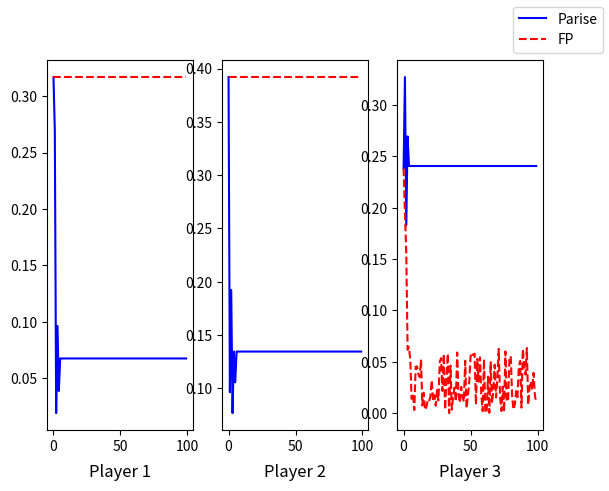

Python code for this plot:
import numpy as np
import matplotlib.pyplot as plt

"""
DO in NAG simulation: 

1. Set up adjacency matrix
2. Create function for cost function
3. Initialise agent preferences
4. Set up initial references

Until convergence:
Each agent simultaneously:
Computes optimal strategy
Communicates the new optimal strategy to the neighbours
"""

def initialise():
    """
    Initialise all required components for the NAG problem in Parise et al.
    :return: (NxN) Adjacency Matrix, (Nx1) q array with all entries > 1, (nxN) x0 array, (nxN) sigma array
    """

    adjMat = (np.eye(3) == False) * (1 / 2)  # Designed to conform to double stochastic property

    initVectors = np.random.rand(2, 3)
    initVectors /= initVectors.sum(axis=0)

    initQ = np.random.randint(2, 5, (3,))  # Has to be higher than 1 but upper bound is arbitrary

    initRef = (adjMat @ initVectors.T).T
    return adjMat, initQ, initVectors, initRef

def bestResponse(i, sigmaRef, Q, xPreF):
    xPreF = np.expand_dims(xPreF[:, i], axis=1)
    APV = np.vstack((np.linspace(0, 1, 50), 1 - np.linspace(0, 1, 50)))
    term1 = Q[i] * np.linalg.norm(np.subtract(APV, xPreF), axis=0) ** 2
    term2 = 2 * sigmaRef[:, i].T @ APV

    bestCost = np.min(term1 + term2)
    bestReply = np.argmin(term1 + term2)

    return APV[:, bestReply], bestCost

def updateSigma(adjMat, vectors):
    return (adjMat @ vectors.T).T

def addNoise(prob):
    APV = np.vstack((np.linspace(0, 1, 50), 1 - np.linspace(0, 1, 50)))
    approxIdx = np.argmin(np.linalg.norm(APV - np.expand_dims(prob, axis=1), axis=0))
    noisyIdx = np.random.randint(-2, 2)
    while not (approxIdx + noisyIdx >= len(APV) or approxIdx + noisyIdx < 0):
        noisyIdx = np.random.randint(-2, 2)
    return APV[:, approxIdx + noisyIdx]

def EKF(z, x, P, Q, K, R):
    Pf = P + Q
    x += K(z - x)
    Kk = Pf @ np.linalg.inv(Pf + R)
    P = (np.eye(2) - Kk) @ Pf

    return

def KF(z, x, P):

    Q = np.eye(4) * 0.05
    R = np.eye(4) * 0.02
    H = np.eye(4)

    P += Q
    K = P @ H.T @ np.linalg.inv(H @ P @ H.T + R)
    dz = z - x

    x += K @ dz
    P = (np.eye(4) - K @ H) @ P

    return x.reshape((2, 2)), P

def createNoisyData(data):
    noisyData = [np.vstack((data[:, 0], addNoise(data[:, 1]), addNoise(data[:, 2]))).T]
    noisyData += [np.vstack((addNoise(data[:, 0]), data[:, 1], addNoise(data[:, 2]))).T]
    noisyData += [np.vstack((addNoise(data[:, 0]), addNoise(data[:, 1]), data[:, 2])).T]
    return noisyData

def createEstimates(data, currentEstimates, allP):
    for i in range(3):
        idx = list(range(3))
        idx.remove(i)
        trueIdx = [i] + idx
        estimates, allP[i] = KF(data[i][:, idx].reshape((4)), currentEstimates[i][:, idx].reshape((4)), allP[i])
        pieces = [currentEstimates[i][:, i]] + [estimates[:, j] for j in range(2)]
        currentEstimates[i] = np.array([pieces[j] for j in trueIdx]).T

    return currentEstimates, allP

def noisyNAG(adjMat, initQ, initVectors, initRef, xPreF=None, process="Parise"):
    Q = initQ
    sigmaRef = initRef
    probVectors = initVectors

    cIter = 0
    stopCond = False

    allProbs = []
    allSigs = []
    allMeanCost = []

    allP = [np.eye(4) * 0.1] * 3
    noisyData = createNoisyData(probVectors)

    currentEstimates = createNoisyData(probVectors)

    allSigma = [updateSigma(adjMat, currentEstimates[0]),
                updateSigma(adjMat, currentEstimates[1]),
                updateSigma(adjMat, currentEstimates[2])]
    allProbs = [[], [], []]

    while not stopCond:
        [allProbs[i].append(currentEstimates[i]) for i in range(3)]

        probVectors = np.array([bestResponse(i, allSigma[i], Q, xPreF)[0] for i in range(3)]).T

        averageProbs = [(1 / len(allProbs[i])) * np.sum(np.array(allProbs[i]), axis=0) for i in range(3)]

        currentEstimates, allP = createEstimates(createNoisyData(probVectors), currentEstimates, allP)

        if process == "Parise":
            allSigma = [updateSigma(adjMat, currentEstimates[0]),
                        updateSigma(adjMat, currentEstimates[1]),
                        updateSigma(adjMat, currentEstimates[2])]
        elif process == "FP":
            allSigma = [updateSigma(adjMat, averageProbs[0]),
                        updateSigma(adjMat, averageProbs[1]),
                        updateSigma(adjMat, averageProbs[2])]
        else:
            raise Exception("An invalid procedure was entered")

        cIter += 1
        stopCond = cIter >= 100

    return np.dstack((np.array(allProbs[0])[:, :, 0], np.array(allProbs[1])[:, :, 1], np.array(allProbs[2])[:, :, 2]))

def NAGProcedure(adjMat, initQ, initVectors, initRef, xPreF=None, process="Parise"):
    Q = initQ
    sigmaRef = initRef
    probVectors = initVectors

    cIter = 0
    stopCond = False

    allProbs = []

    while not stopCond:
        allProbs += [probVectors]

        probVectors = np.array([bestResponse(i, sigmaRef, Q, xPreF)[0] for i in range(3)]).T

        averageProbs = (1 / len(allProbs)) * np.sum(np.array(allProbs), axis=0)

        if process == "Parise":
            sigmaRef = updateSigma(adjMat, probVectors)
        elif process == "FP":
            sigmaRef = updateSigma(adjMat, averageProbs)
        else:
            raise Exception("An invalid procedure was entered")

        cIter += 1
        stopCond = cIter >= 100

    return np.array(allProbs)


def getDistFromDesX(X, desX):
    return np.linalg.norm((X.T - np.expand_dims(desX[:, 0], axis=1)), axis=0)


def plotNAGConvergence(desX, *args):
    fig = plt.figure()

    ax = fig.add_subplot(131)
    ax.plot(getDistFromDesX(args[0][:, :, 0], desX), 'b-')
    ax.plot(getDistFromDesX(args[1][:, :, 0], desX), 'r--')
    ax.set_title('Player 1', y=-0.15)

    ax = fig.add_subplot(132)
    ax.plot(getDistFromDesX(args[0][:, :, 1], desX), 'b-')
    ax.plot(getDistFromDesX(args[1][:, :, 1], desX), 'r--')
    ax.set_title('Player 2', y=-0.15)

    ax = fig.add_subplot(133)
    ax.plot(getDistFromDesX(args[0][:, :, 2], desX), 'b-', label="Parise")
    ax.plot(getDistFromDesX(args[1][:, :, 2], desX), 'r--', label="FP")
    ax.set_title('Player 3', y=-0.15)

    handles, labels = ax.get_legend_handles_labels()
    fig.legend(handles, labels, loc='upper right')

    plt.show()


if __name__ == "__main__":
    (adjMat, initQ, initVectors, initRef) = initialise()

    xPreF = np.random.rand(2, 3)
    xPreF /= xPreF.sum(axis=0)

    allProbsNoisyParise = noisyNAG(adjMat, initQ, initVectors, initRef, xPreF, process="Parise")
    allProbsNoisyFP = noisyNAG(adjMat, initQ, initVectors, initRef, xPreF, process="FP")

    allProbsParise = NAGProcedure(adjMat, initQ, initVectors, initRef, xPreF, process="Parise")
    allProbsFP = NAGProcedure(adjMat, initQ, initVectors, initRef, xPreF, process="FP")

    plotNAGConvergence(xPreF, allProbsParise, allProbsNoisyFP)
